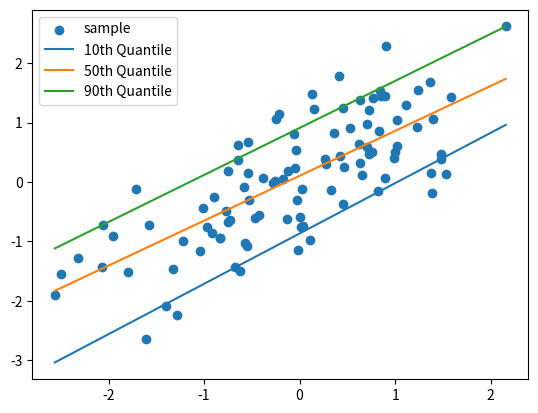

Recreate this plot in Python.
import numpy as np
from scipy.optimize import linprog
from scipy.sparse import block_diag
import matplotlib.pyplot as plt

np.set_printoptions(edgeitems=10, precision=2, linewidth=150)
np.random.seed(0)

class linear_snqr:

    def fit(self, X, y, taus):

        n = X.shape[0]
        k = X.shape[1]

        X_min = np.expand_dims(X.min(axis=0), 1)
        X_max = np.expand_dims(X.max(axis=0), 1)
        sort_taus = sorted(taus)

        c_taus = []
        A_taus = []
        b_taus = []

        for tau in sort_taus:

            c_tau = np.ones((n, 1))
            c_tau = np.vstack([c_tau, np.zeros((k+1, 1))])
            c_taus.append(c_tau)

            A_top = np.eye(n)/tau
            A_top = np.hstack([A_top, np.ones((n,1)), X])
            A_top = -A_top
            A_bottom = np.eye(n)/(tau-1)
            A_bottom = np.hstack([A_bottom, np.ones((n,1)), X])
            b_top = -y
            b_bottom = y

            A_tau = np.vstack([A_top, A_bottom])
            b_tau = np.hstack([b_top, b_bottom])

            print("A_tau:", A_tau.shape)

            A_taus.append(A_tau)
            b_taus.append(b_tau)







        c = np.vstack(c_taus)
        A_ub = block_diag(A_taus).toarray()
        b_ub = np.hstack(b_taus)

        non_cross_A_min = np.zeros((len(taus)-1, A_ub.shape[1]))

        for i in range(len(sort_taus)-1):
            non_cross_A_min[i, n+(n+k+1)*i:n+(n+k+1)*i+k+1] = np.hstack([np.ones((1,1)), X_min.T])
            non_cross_A_min[i, n+(n+k+1)*(i+1):n+(n+k+1)*(i+1)+k+1] = -np.hstack([np.ones((1,1)), X_min.T])


        non_cross_A_max = np.zeros((len(taus)-1, A_ub.shape[1]))

        for i in range(len(sort_taus)-1):
            non_cross_A_max[i, n+(n+k+1)*i:n+(n+k+1)*i+k+1] = np.hstack([np.ones((1,1)), X_max.T])
            non_cross_A_max[i, n+(n+k+1)*(i+1):n+(n+k+1)*(i+1)+k+1] = -np.hstack([np.ones((1,1)), X_max.T])


        A_ub = np.vstack([A_ub, non_cross_A_min, non_cross_A_max])
        b_ub = np.hstack([b_ub, np.zeros(2*(len(taus)-1))])





        res = linprog(c=c, A_ub=A_ub, b_ub=b_ub, bounds=(None, None))

        self.beta_ks = np.vstack([res['x'][n+(n+k+1)*i:n+(n+k+1)*i+k+1] for i in range(len(taus))]).T
        print([(n+(n+k+1)*i, n+(n+k+1)*i+k+1) for i in range(len(taus))])
        print([res['x'][n+(n+k+1)*i:n+(n+k+1)*i+k+1] for i in range(len(taus))])
        print("beta_ks:", self.beta_ks.shape)

    def predict(self, X):

        return X @ self.beta_ks[1:,:] + self.beta_ks[0,:]

if __name__ == '__main__':

    sample = np.random.multivariate_normal(mean=[0,0], cov = [[1, 0.75],
                                                              [0.75, 1]],
                                                       size = 100)

    X = np.expand_dims(sample[:,0], 1)
    y = sample[:,1]

    my_qr = linear_snqr()

    taus = [0.1,  0.9 ,0.5]
    my_qr.fit(X, y, taus)

    plt.scatter(X,y, label='sample')
    est_quantiles = my_qr.predict(X)
    ind = np.argsort(X[:,0])
    for i, tau in enumerate(sorted(taus)):
        plt.plot(X[ind,0], est_quantiles[ind,i], label="{:.0f}th Quantile".format(100*tau))
    plt.legend()
    plt.savefig("linear_snqr.png")
    plt.show()
